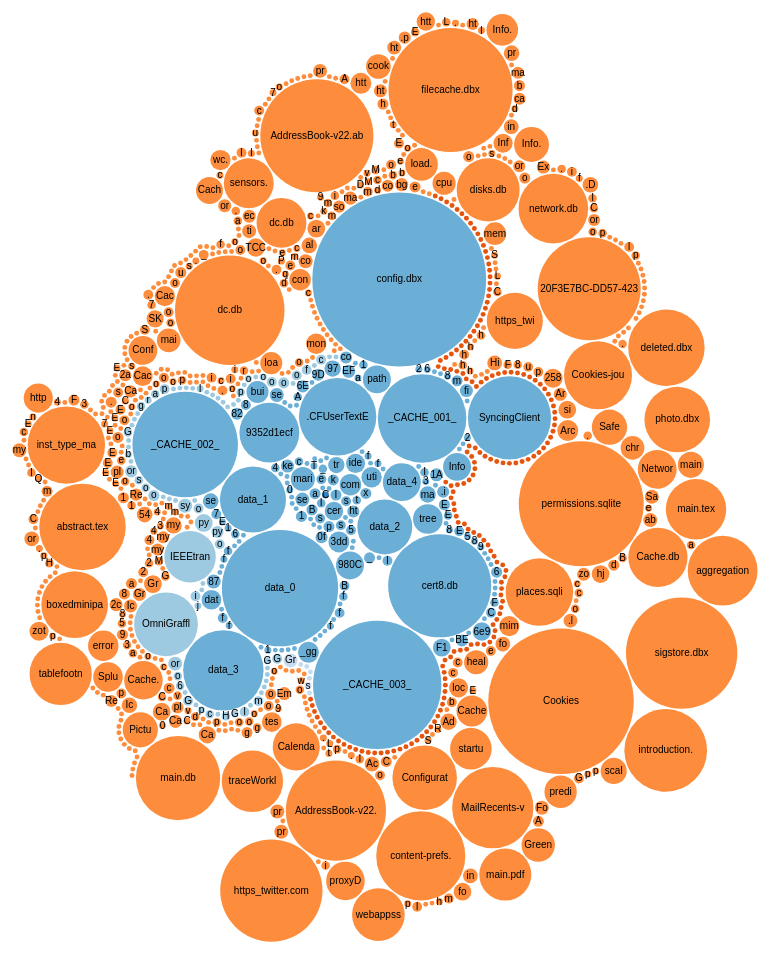
D3 v3 page, settled after 480 driven frames (8 s of simulated time); the page loaded 1 data file(s).



var diameter = 960,
    format = d3.format(",d"),
    color = d3.scale.category20c();

var bubble = d3.layout.pack()
    .sort(null)
    .size([diameter, diameter])
    .padding(1.5);

var svg = d3.select("body").append("svg")
    .attr("width", diameter)
    .attr("height", diameter)
    .attr("class", "bubble");

d3.json("./json_data/flare_test_3c_num_acc.json", function(error, root) {
  var node = svg.selectAll(".node")
      .data(bubble.nodes(classes(root))
      .filter(function(d) { return !d.children; }))
    .enter().append("g")
      .attr("class", "node")
      .attr("transform", function(d) { return "translate(" + d.x + "," + d.y + ")"; });

  node.append("title")
      .text(function(d) { return d.className + ": privacy="+d.packageName+"; acc=" + format(d.value); });

  node.append("circle")
      .attr("r", function(d) { return d.r; })
      .style("fill", function(d) { return color(d.packageName); });


  node.append("text")
      .attr("dy", ".3em")
      .style("text-anchor", "middle")
      .text(function(d) { return d.className.substring(0, d.r / 3); });
});

// Returns a flattened hierarchy containing all leaf nodes under the root.
function classes(root) {
  var classes = [];

  function recurse(name, node) {
    if (node.children) node.children.forEach(function(child) { recurse(node.name, child); });
    else classes.push({packageName: name, className: node.name, value: node.size});
  }

  recurse(null, root);
  return {children: classes};
}

d3.select(self.frameElement).style("height", diameter + "px");



### data: json_data/flare_test_3c_num_acc.json
{
 "name": "flare",
 "children": [
  {
   "name": "744",
   "children": [
    "{... 2 keys}"
   ]
  },
  {
   "name": "600",
   "children": [
    "{... 2 keys}",
    "{... 2 keys}",
    "{... 2 keys}",
    "{... 2 keys}",
    "{... 2 keys}",
    "{... 2 keys}",
    "{... 2 keys}",
    "{... 2 keys}",
    "... 157 more items"
   ]
  },
  {
   "name": "755",
   "children": [
    "{... 2 keys}",
    "{... 2 keys}",
    "{... 2 keys}",
    "{... 2 keys}",
    "{... 2 keys}",
    "{... 2 keys}",
    "{... 2 keys}",
    "{... 2 keys}",
    "... 70 more items"
   ]
  },
  {
   "name": "666",
   "children": [
    "{... 2 keys}",
    "{... 2 keys}",
    "{... 2 keys}",
    "{... 2 keys}",
    "{... 2 keys}",
    "{... 2 keys}",
    "{... 2 keys}"
   ]
  },
  {
   "name": "444",
   "children": [
    "{... 2 keys}",
    "{... 2 keys}",
    "{... 2 keys}",
    "{... 2 keys}",
    "{... 2 keys}",
    "{... 2 keys}",
    "{... 2 keys}",
    "{... 2 keys}",
    "... 150 more items"
   ]
  },
  {
   "name": "644",
   "children": [
    "{... 2 keys}",
    "{... 2 keys}",
    "{... 2 keys}",
    "{... 2 keys}",
    "{... 2 keys}",
    "{... 2 keys}",
    "{... 2 keys}",
    "{... 2 keys}",
    "... 602 more items"
   ]
  }
 ]
}